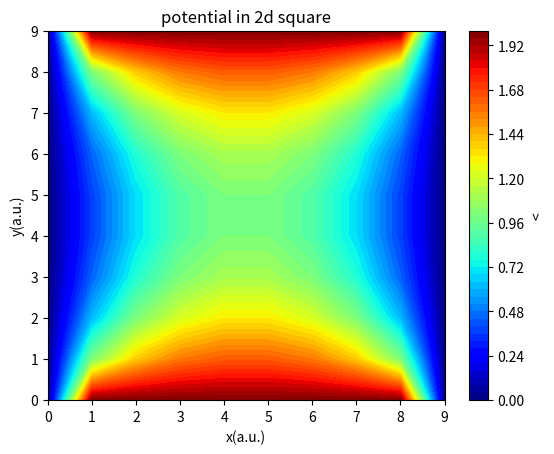
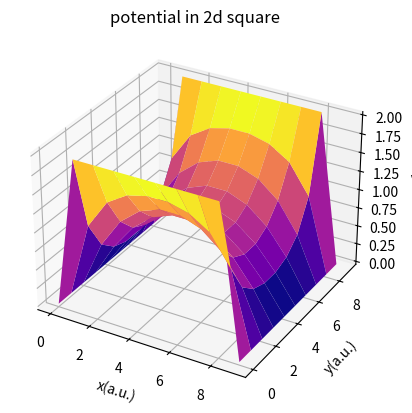

Source code (Python) for these figures, in order:
# -*- coding: utf-8 -*-
"""
Created on Tue Oct  4 15:02:51 2022
Week 1: mphys project: electron beam dynamics
for week1 code will attempt to 
1. solve Laplace's equation  in 2d cartesian for square box`
2. // for electrode postioned in centre of box
3. solve Laplace's equation in 2d polars f(r,z) (symmetry around theta)

[redacted]
"""

import numpy as np
import matplotlib.pyplot as plt
from mpl_toolkits.mplot3d import Axes3D

x_length = 10
y_length = 10

step = 1

v_top = 2
v_bottom = 2
v_right = 0
v_left = 0

max_iter = 500

v_guess =1

colorinterpolation = 50
colourMap = plt.cm.jet

X, Y = np.meshgrid(np.arange(0, x_length), np.arange(0, y_length))

V = np.empty((x_length, y_length))

V.fill(v_guess)

V[(y_length-1):, :] = v_top
V[:1, :] = v_bottom
V[:, (x_length-1):] = v_right
V[:, :1] = v_left

print("Please wait for a moment")
for iteration in range(0, max_iter):
    for i in range(1, x_length-1, step):
        for j in range(1, y_length-1, step):
            V[i, j] = 0.25 * (V[i+1][j] + V[i-1][j] + V[i][j+1] + V[i][j-1])



plt.title("potential in 2d square")
plt.contourf(X, Y, V, colorinterpolation, cmap=colourMap)
plt.xlabel("x(a.u.)")
plt.ylabel("y(a.u.)")

# Set Colorbar
plt.colorbar(label="<")

fig = plt.figure()
ax = fig.add_subplot(111, projection='3d')
ax.plot_surface(X, Y, V ,cmap="plasma")
ax.set_xlabel("x(a.u.)")
ax.set_ylabel("y(a.u.)")
ax.set_zlabel("V")
ax.set_title("potential in 2d square")

plt.show()

print("")